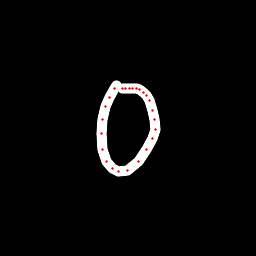

Data behind this chart, as committed beside it:
x, y, hover, eod
116.2, 85.77, 0.0, 0.0
114.4, 88.55, 0.0, 0.0
109.2, 97.13, 0.0, 0.0
105.7, 106.6, 0.0, 0.0
103, 119.1, 0.0, 0.0
101.9, 133.5, 0.0, 0.0
102.7, 149.9, 0.0, 0.0
106.8, 161.3, 0.0, 0.0
112.1, 168.6, 0.0, 0.0
118.9, 171.9, 0.0, 0.0
127.7, 170.7, 0.0, 0.0
138.5, 161.4, 0.0, 0.0
146.9, 149.5, 0.0, 0.0
152.9, 138.6, 0.0, 0.0
155.4, 129.6, 0.0, 0.0
154.9, 119.6, 0.0, 0.0
152.8, 110.4, 0.0, 0.0
149.8, 100.9, 0.0, 0.0
146.6, 95.03, 0.0, 0.0
143.8, 92.61, 0.0, 0.0
139.7, 89.7, 0.0, 0.0
136.2, 88.61, 0.0, 0.0
132.5, 88.27, 0.0, 0.0
129.2, 88.14, 0.0, 0.0
125.9, 88.33, 0.0, 0.0
122.7, 88.42, 0.0, 1.0
